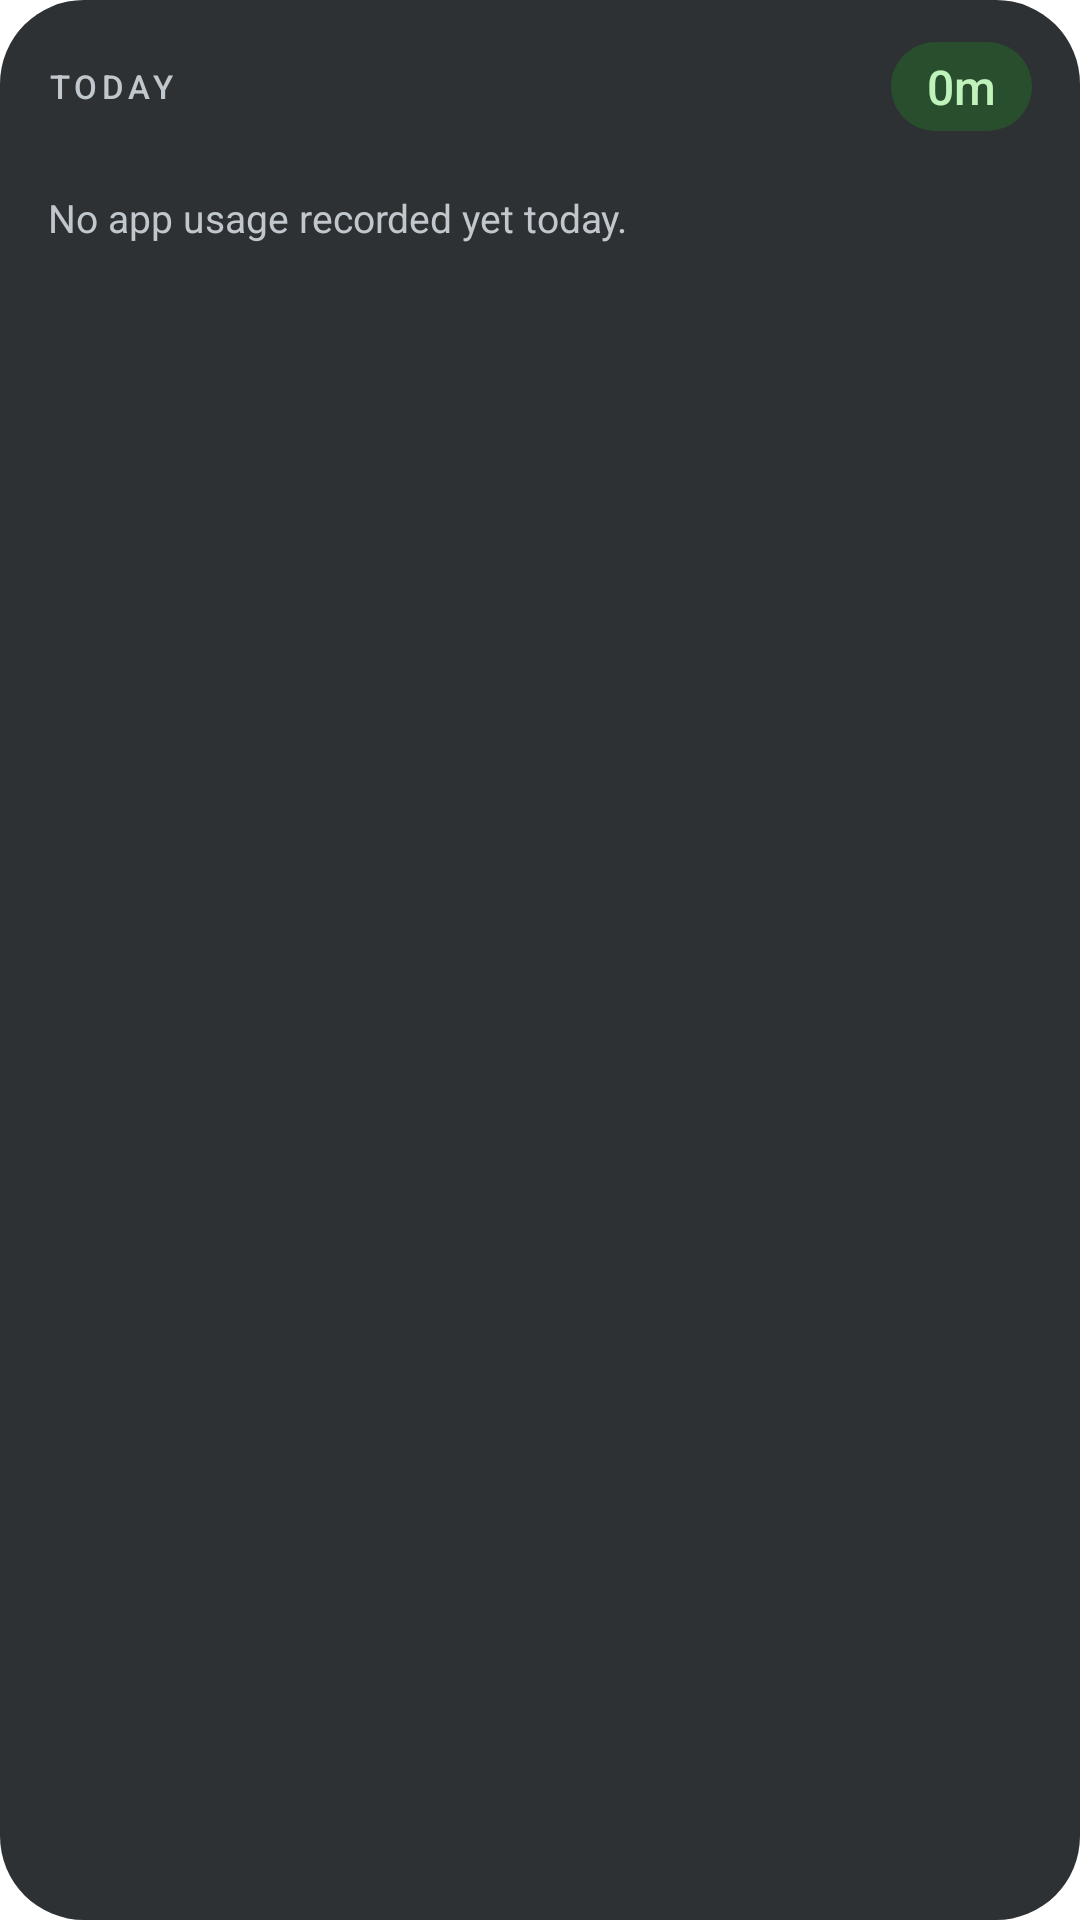

Android layout source for this screen:
<!-- AndroidManifest.xml: fallback theme Theme.MaterialComponents.DayNight.NoActionBar -->
<!-- res/layout/widget_usage.xml -->
<?xml version="1.0" encoding="utf-8"?>
<LinearLayout xmlns:android="http://schemas.android.com/apk/res/android"
    android:id="@android:id/background"
    android:layout_width="match_parent"
    android:layout_height="match_parent"
    android:orientation="vertical"
    android:background="@drawable/widget_usage_background"
    android:paddingHorizontal="16dp"
    android:paddingVertical="14dp">

    
    <LinearLayout
        android:layout_width="match_parent"
        android:layout_height="wrap_content"
        android:orientation="horizontal"
        android:gravity="center_vertical">

        <TextView
            android:id="@+id/widget_header_title"
            android:layout_width="0dp"
            android:layout_height="wrap_content"
            android:layout_weight="1"
            android:text="@string/koru_widget_title"
            android:textColor="@color/koru_widget_text_secondary"
            android:textSize="11sp"
            android:fontFamily="sans-serif-medium"
            android:letterSpacing="0.14"
            android:maxLines="1"
            android:ellipsize="end" />

        
        <TextView
            android:id="@+id/widget_header_total"
            android:layout_width="wrap_content"
            android:layout_height="wrap_content"
            android:layout_marginStart="8dp"
            android:background="@drawable/widget_total_pill"
            android:paddingStart="12dp"
            android:paddingEnd="12dp"
            android:paddingTop="4dp"
            android:paddingBottom="4dp"
            android:text="@string/koru_widget_placeholder_total"
            android:textColor="@color/koru_widget_on_pill"
            android:textSize="16sp"
            android:fontFamily="sans-serif-medium"
            android:maxLines="1" />

        
        <TextView
            android:id="@+id/widget_header_reels"
            android:layout_width="wrap_content"
            android:layout_height="wrap_content"
            android:layout_marginStart="6dp"
            android:background="@drawable/widget_reels_pill"
            android:paddingStart="10dp"
            android:paddingEnd="11dp"
            android:paddingTop="4dp"
            android:paddingBottom="4dp"
            android:drawableStart="@drawable/ic_widget_reels"
            android:drawablePadding="4dp"
            android:text="@string/koru_widget_reels_placeholder"
            android:textColor="@color/koru_widget_text_secondary"
            android:textSize="15sp"
            android:fontFamily="sans-serif-medium"
            android:maxLines="1"
            android:visibility="gone" />
    </LinearLayout>

    
    <LinearLayout
        android:id="@+id/widget_rows"
        android:layout_width="match_parent"
        android:layout_height="wrap_content"
        android:layout_marginTop="10dp"
        android:orientation="vertical" />

    
    <TextView
        android:id="@+id/widget_empty"
        android:layout_width="match_parent"
        android:layout_height="wrap_content"
        android:layout_marginTop="10dp"
        android:text="@string/koru_widget_empty"
        android:textColor="@color/koru_widget_text_secondary"
        android:textSize="13sp"
        android:lineSpacingExtra="2dp" />
</LinearLayout>
<!-- resources referenced by this layout -->
<resources>
  <color name="koru_widget_on_pill">#FFC0F3BB</color>
  <color name="koru_widget_text_secondary">#FF8E948C</color>
  <!-- drawable ic_widget_reels (drawable) -->
  <vector xmlns:android="http://schemas.android.com/apk/res/android"
      android:width="14dp"
      android:height="14dp"
      android:viewportWidth="24"
      android:viewportHeight="24"
      android:tint="@color/koru_widget_text_secondary">
      <path
          android:fillColor="#FFFFFFFF"
          android:pathData="M12,3.6 L18.4,10 L17,11.4 L12,6.4 L7,11.4 L5.6,10 Z" />
      <path
          android:fillColor="#FFFFFFFF"
          android:pathData="M12,20.4 L5.6,14 L7,12.6 L12,17.6 L17,12.6 L18.4,14 Z" />
  </vector>
  <!-- drawable widget_reels_pill (drawable) -->
  <?xml version="1.0" encoding="utf-8"?>
  <shape xmlns:android="http://schemas.android.com/apk/res/android"
      android:shape="rectangle">
      <solid android:color="@color/koru_widget_track" />
      <corners android:radius="100dp" />
  </shape>
  <!-- drawable widget_total_pill (drawable) -->
  <?xml version="1.0" encoding="utf-8"?>
  <shape xmlns:android="http://schemas.android.com/apk/res/android"
      android:shape="rectangle">
      <solid android:color="@color/koru_widget_pill" />
      <corners android:radius="100dp" />
  </shape>
  <!-- drawable widget_usage_background (drawable) -->
  <?xml version="1.0" encoding="utf-8"?>
  <shape xmlns:android="http://schemas.android.com/apk/res/android"
      android:shape="rectangle">
      <solid android:color="@color/koru_widget_bg" />
      <corners android:radius="@dimen/koru_widget_corner_radius" />
  </shape>
  <string name="koru_widget_empty">No app usage recorded yet today.</string>
  <string name="koru_widget_placeholder_total" translatable="false">0m</string>
  <string name="koru_widget_reels_placeholder" translatable="false">0</string>
  <string name="koru_widget_title">TODAY</string>
  <color name="koru_widget_track">#FF252B26</color>
  <color name="koru_widget_pill">#FF294E2E</color>
  <color name="koru_widget_bg">#F21D221E</color>
  <dimen name="koru_widget_corner_radius">20dp</dimen>
</resources>
